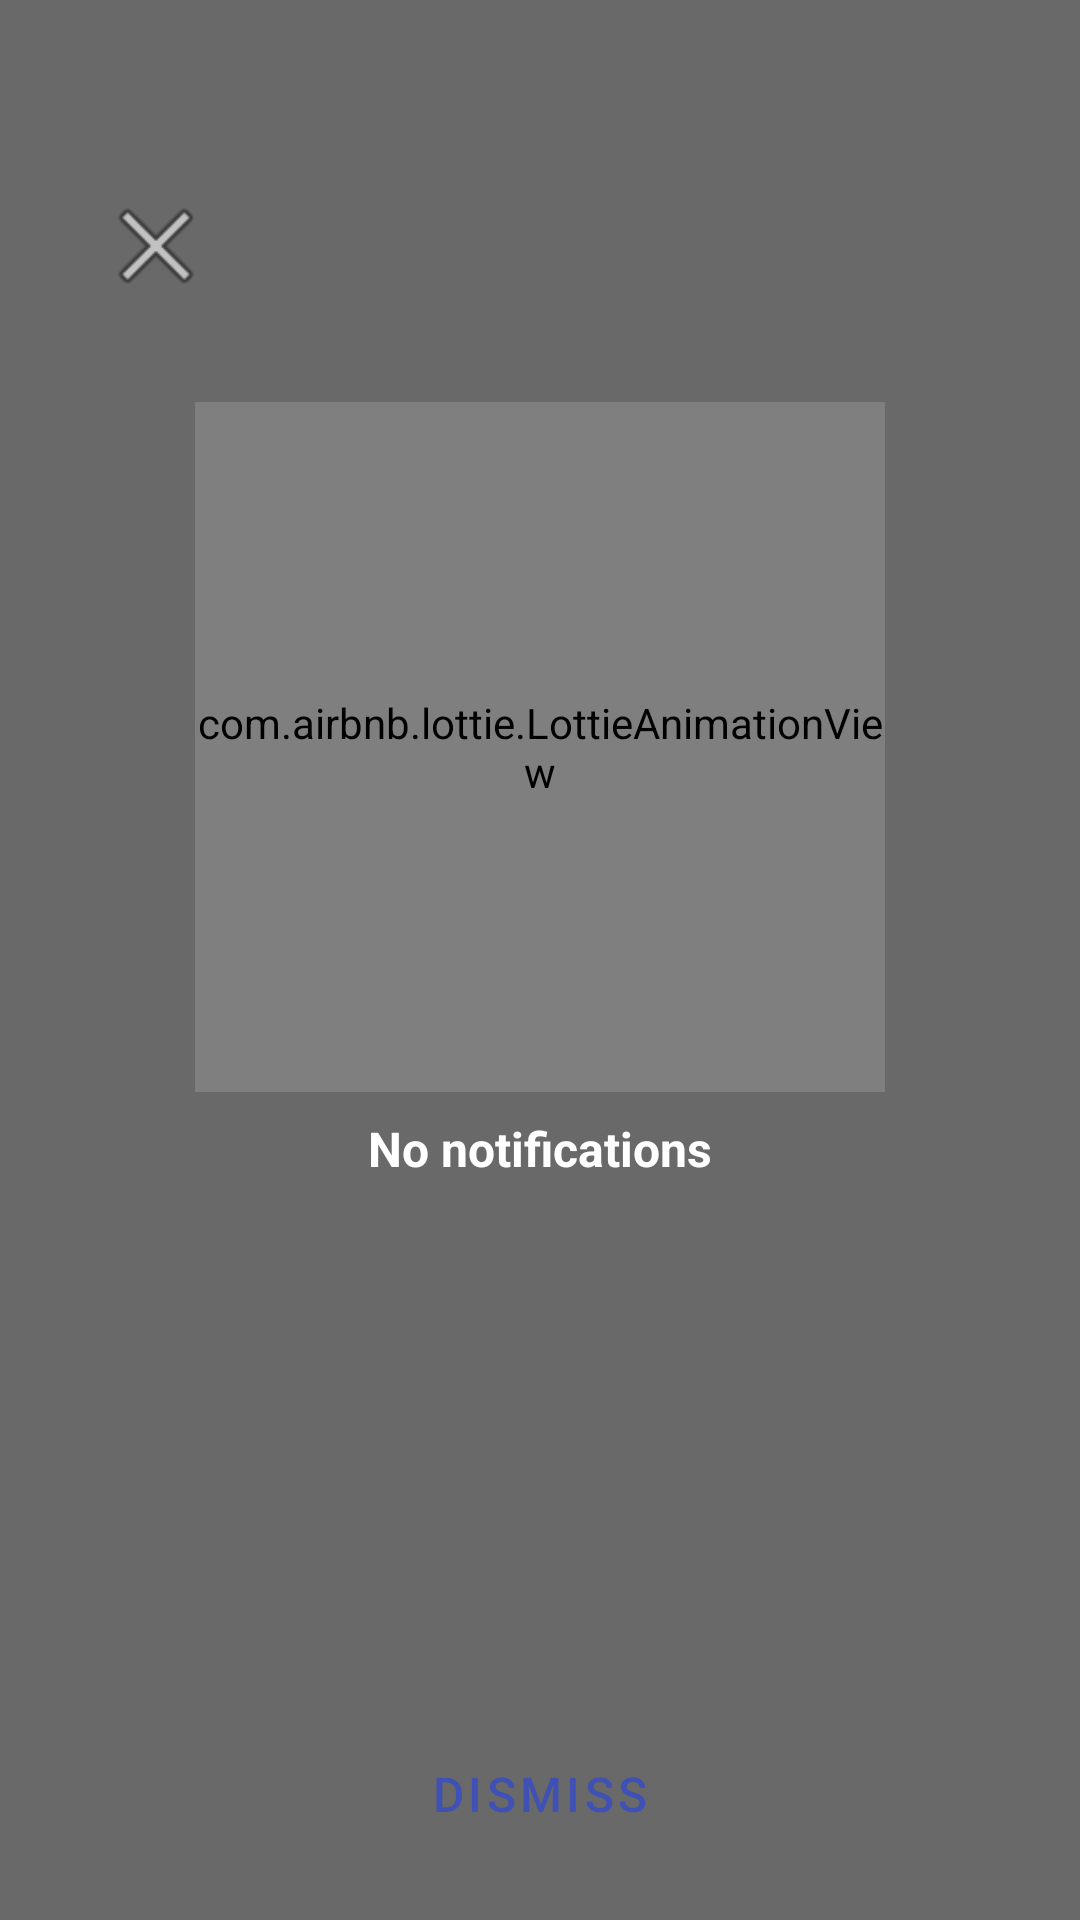

Produce the Android XML layout that renders to this screen, including the resource entries it uses.
<!-- AndroidManifest.xml: application theme AppTheme -->
<!-- res/layout/empty_notif.xml -->
<?xml version="1.0" encoding="utf-8"?>
<android.support.constraint.ConstraintLayout
    xmlns:android="http://schemas.android.com/apk/res/android"
    xmlns:app="http://schemas.android.com/apk/res-auto"
    xmlns:tools="http://schemas.android.com/tools"
    android:layout_width="match_parent"
    android:layout_height="match_parent"
    android:background="@color/bg_trans2"
    android:id="@+id/ce_emptynotif"
    >

    <ImageButton
        android:id="@+id/ce_imgBtnClose"
        android:layout_width="40dp"
        android:layout_height="40dp"
        android:layout_marginStart="32dp"
        android:layout_marginTop="62dp"
        android:background="@android:color/transparent"
        android:contentDescription="@string/content_decription"
        android:scaleType="fitXY"
        app:layout_constraintStart_toStartOf="parent"
        app:layout_constraintTop_toTopOf="parent"
        app:srcCompat="@android:drawable/ic_menu_close_clear_cancel" />

    <com.airbnb.lottie.LottieAnimationView
        xmlns:app="http://schemas.android.com/apk/res-auto"
        android:id="@+id/profile_image"
        android:layout_width="230dp"
        android:layout_height="230dp"
        android:layout_marginEnd="16dp"
        android:layout_marginStart="16dp"
        android:layout_marginTop="32dp"
        app:lottie_autoPlay="true"
        app:lottie_loop="true"
        app:lottie_rawRes="@raw/notification"
        app:layout_constraintEnd_toEndOf="parent"
        app:layout_constraintStart_toStartOf="parent"
        app:layout_constraintTop_toBottomOf="@+id/ce_imgBtnClose" />

    <TextView
        android:id="@+id/textView2"
        android:layout_width="wrap_content"
        android:layout_height="wrap_content"
        android:layout_marginEnd="16dp"
        android:layout_marginStart="16dp"
        android:layout_marginTop="8dp"
        android:text="@string/no_notification"
        android:textColor="@android:color/white"
        android:textSize="16sp"
        android:textStyle="bold"
        app:layout_constraintEnd_toEndOf="parent"
        app:layout_constraintStart_toStartOf="parent"
        app:layout_constraintTop_toBottomOf="@+id/profile_image" />

    <android.support.design.button.MaterialButton
        android:id="@+id/ce_dismiss"
        style="@style/Widget.MaterialComponents.Button.TextButton"
        android:layout_width="wrap_content"
        android:layout_height="wrap_content"
        android:layout_marginBottom="18dp"
        android:layout_marginEnd="16dp"
        android:layout_marginStart="16dp"
        android:text="@string/dismiss"
        android:textColor="@color/blue"
        android:textSize="16sp"
        app:layout_constraintBottom_toBottomOf="parent"
        app:layout_constraintEnd_toEndOf="parent"
        app:layout_constraintStart_toStartOf="parent" />

</android.support.constraint.ConstraintLayout>
<!-- resources referenced by this layout -->
<resources>
  <color name="bg_trans2">#96000000</color>
  <color name="blue">#3F51B5</color>
  <string name="content_decription">Default content description</string>
  <string name="dismiss">Dismiss</string>
  <string name="no_notification">No notifications</string>
  <style name="AppTheme" parent="Theme.MaterialComponents.Light.NoActionBar">
          
          <item name="colorPrimary">@color/colorPrimary</item>
          <item name="colorPrimaryDark">@color/colorPrimaryDark</item>
          <item name="colorAccent">@color/colorAccent</item>
      </style>
  <color name="colorPrimary">#673BB7</color>
  <color name="colorPrimaryDark">#512DA7</color>
  <color name="colorAccent">#FF5521</color>
</resources>
